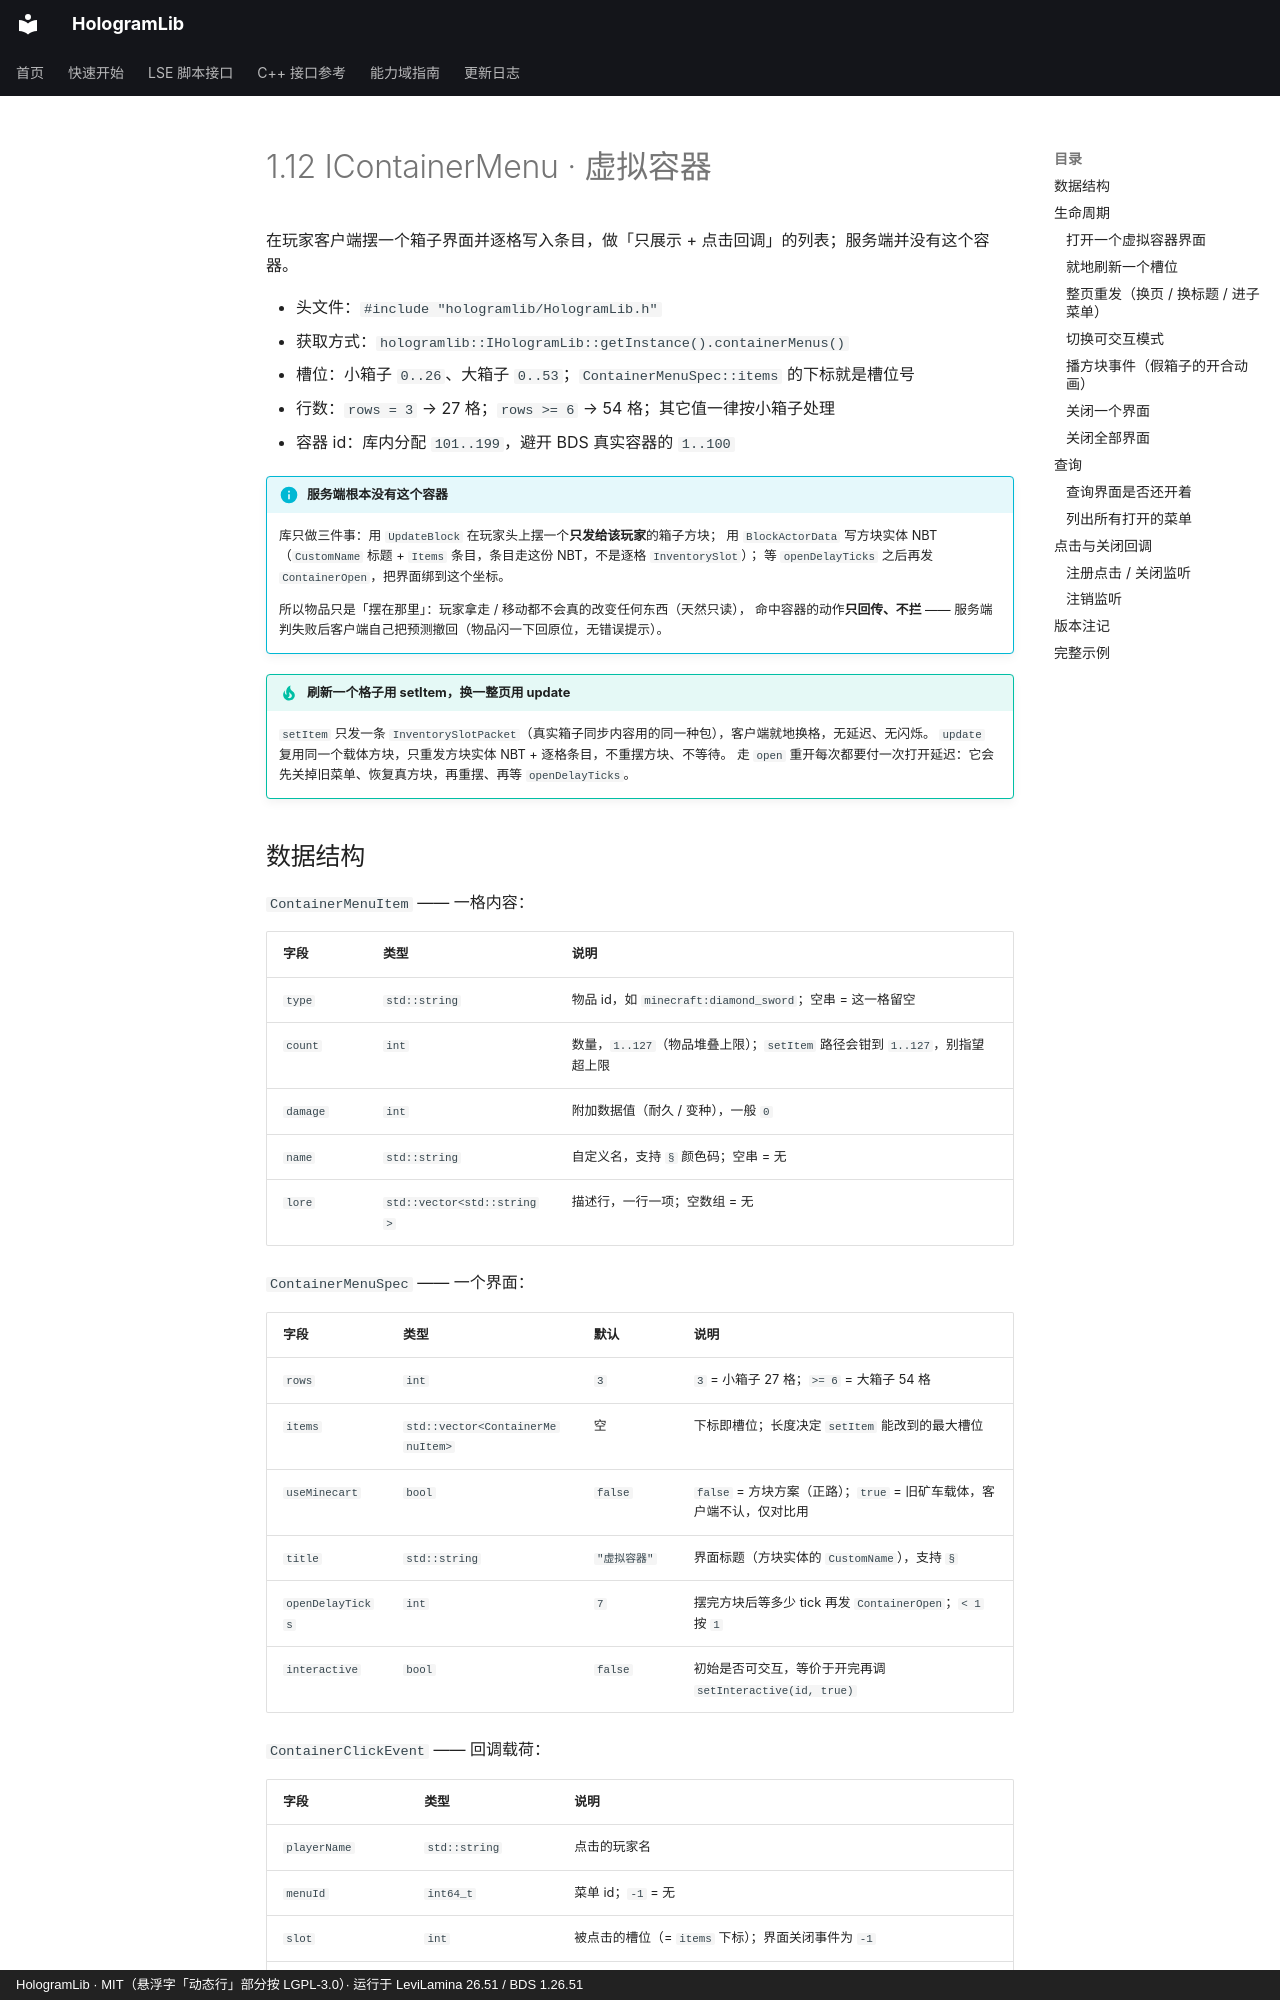

repository: Ieckseyr/HologramLib · page: abi/levilamina/container-menu/index.html · generator: mkdocs · copyright: HologramLib · MIT（悬浮字「动态行」部分按 LGPL-3.0）· 运行于 LeviLamina 26.51 / BDS 1.26.51

# 1.12 IContainerMenu · 虚拟容器

在玩家客户端摆一个箱子界面并逐格写入条目，做「只展示 + 点击回调」的列表；服务端并没有这个容器。

- 头文件：`#include "hologramlib/HologramLib.h"`
- 获取方式：`hologramlib::IHologramLib::getInstance().containerMenus()`
- 槽位：小箱子 `0..26`、大箱子 `0..53`；`ContainerMenuSpec::items` 的下标就是槽位号
- 行数：`rows = 3` → 27 格；`rows >= 6` → 54 格；其它值一律按小箱子处理
- 容器 id：库内分配 `101..199`，避开 BDS 真实容器的 `1..100`

!!! info "服务端根本没有这个容器"

    库只做三件事：用 `UpdateBlock` 在玩家头上摆一个**只发给该玩家**的箱子方块；
    用 `BlockActorData` 写方块实体 NBT（`CustomName` 标题 + `Items` 条目，条目走这份 NBT，不是逐格 `InventorySlot`）；
    等 `openDelayTicks` 之后再发 `ContainerOpen`，把界面绑到这个坐标。

    所以物品只是「摆在那里」：玩家拿走 / 移动都不会真的改变任何东西（天然只读），
    命中容器的动作**只回传、不拦** —— 服务端判失败后客户端自己把预测撤回（物品闪一下回原位，无错误提示）。

!!! tip "刷新一个格子用 setItem，换一整页用 update"

    `setItem` 只发一条 `InventorySlotPacket`（真实箱子同步内容用的同一种包），客户端就地换格，无延迟、无闪烁。
    `update` 复用同一个载体方块，只重发方块实体 NBT + 逐格条目，不重摆方块、不等待。
    走 `open` 重开每次都要付一次打开延迟：它会先关掉旧菜单、恢复真方块，再重摆、再等 `openDelayTicks`。
